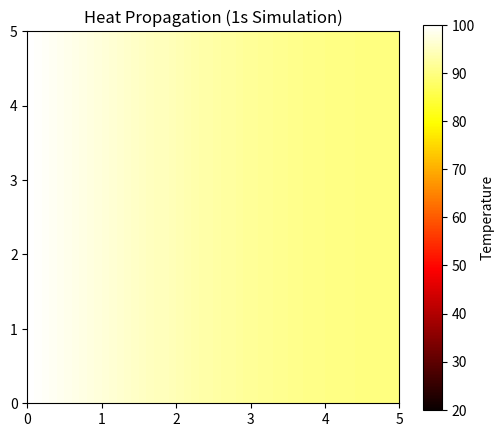

Source code (Python):
import numpy as np
import matplotlib.pyplot as plt
import matplotlib.animation as animation

# --- Configuration ---
nx, ny = 50, 50          # Grid resolution
dx = dy = 0.1            # Distance between cells
alpha = 20.0             # High diffusivity for fast propagation
source_temp = 100.0
initial_temp = 20.0

# Time stepping
# Stability requires dt <= dx^2 / (4 * alpha)
dt = 0.0001              # Small time step for stability
total_sim_time = 1.0     # 1 second of physics
nt = int(total_sim_time / dt)  # 10,000 total math steps

# Animation settings
fps = 30                 # Standard smooth frame rate
total_frames = 30        # 30 frames @ 30fps = 1 second duration
steps_per_frame = nt // total_frames # ~333 math steps per frame

# --- Initialization ---
u = np.full((nx, ny), initial_temp)
u[0, :] = source_temp    # Initial heat source

fig, ax = plt.subplots(figsize=(6, 5))
im = ax.imshow(u.T, cmap='hot', origin='lower', 
               extent=[0, nx*dx, 0, ny*dy], vmin=initial_temp, vmax=source_temp)
plt.colorbar(im, label='Temperature')
ax.set_title("Heat Propagation (1s Simulation)")

def update(frame):
    global u
    # Calculate physics for this frame slice
    for _ in range(steps_per_frame):
        un = u.copy()
        rx = alpha * dt / dx**2
        ry = alpha * dt / dy**2

        # Finite Difference Update
        u[1:-1, 1:-1] = (un[1:-1, 1:-1] +
                         rx * (un[2:, 1:-1] - 2*un[1:-1, 1:-1] + un[:-2, 1:-1]) +
                         ry * (un[1:-1, 2:] - 2*un[1:-1, 1:-1] + un[1:-1, :-2]))

        # Boundary Conditions
        u[-1, :] = u[-2, :]  # Insulator Right
        u[:, -1] = u[:, -2]  # Insulator Top
        u[:, 0] = u[:, 1]    # Insulator Bottom
        u[0, :] = source_temp # Constant Heat Source Left
    
    im.set_array(u.T)
    return [im]

# --- Create and Save ---
ani = animation.FuncAnimation(fig, update, frames=total_frames, blit=True)

# Save as 1-second looping GIF
# loop=0 ensures it restarts immediately
ani.save('heat_equation.gif', writer='pillow', fps=fps, savefig_kwargs={'facecolor':'white'})
